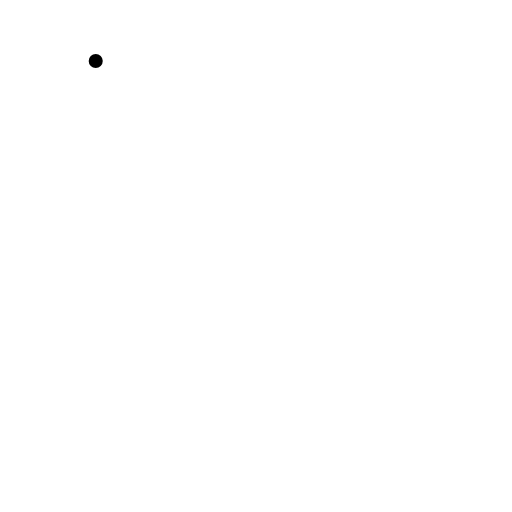
t = 0.00 s
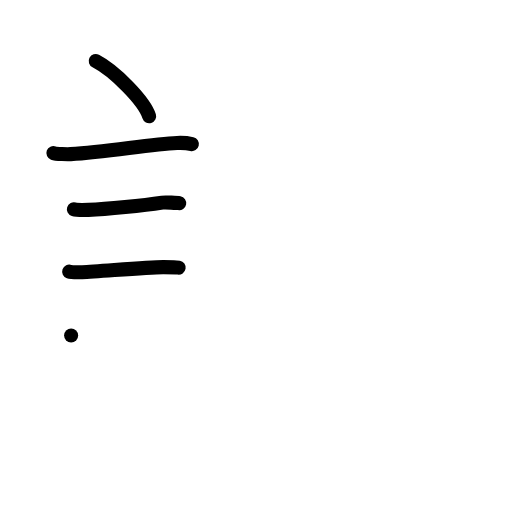
t = 4.00 s
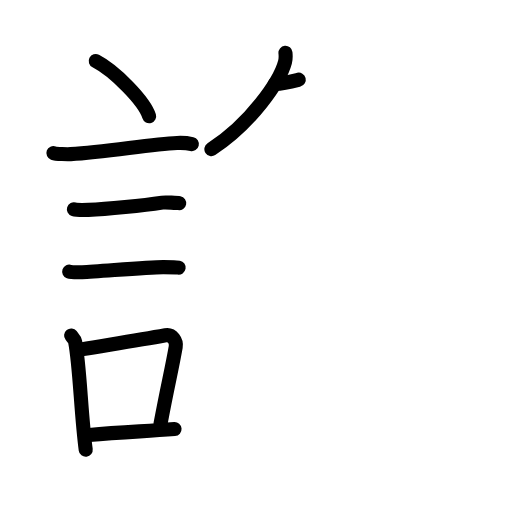
t = 8.08 s
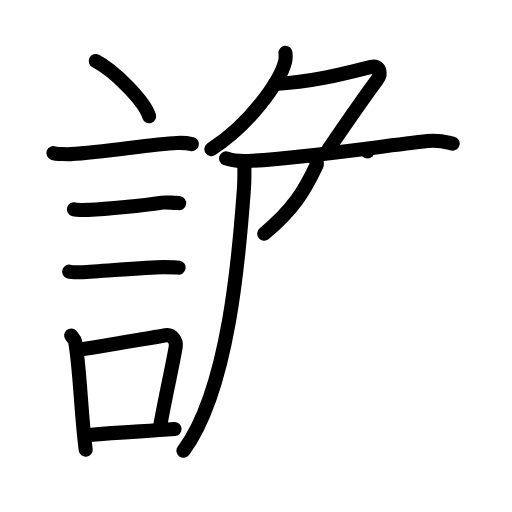
t = 12.00 s
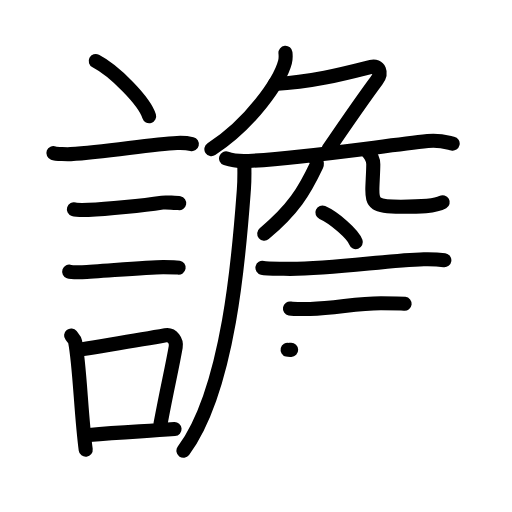
t = 16.08 s
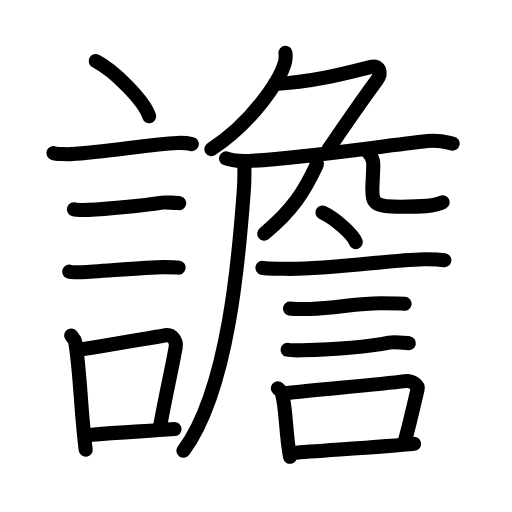
t = 20.00 s

The animated SVG that drew these frames (rendered in a browser with its animation timeline set to each time). Animation: 67 SMIL elements (animate=67); one cycle of 20.00 s.

<?xml version="1.0" encoding="UTF-8"?>
<!--
AniKanjiVG is licensed by CC-BY-SA Paul C. Sommerhoff (https://bitbucket.org/sommerhoff/anikanjivg).
AniKanjiVG uses KanjiVG which is licensed by CC-BY-SA Ulrich Apel (http://kanjivg.tagaini.net).
See also http://creativecommons.org/licenses/by-sa/3.0/
-->
<svg xmlns:kvg='http://kanjivg.tagaini.net' xmlns='http://www.w3.org/2000/svg' width='109' height='109' viewBox='0 0 109 109' style='fill:none;stroke:#000000;stroke-width:3;stroke-linecap:round;stroke-linejoin:round;' id="kvg:kanji_08b6b"><g id="kvg:08b6b" kvg:element="譫"><g id="kvg:08b6b-g1" kvg:element="言" kvg:position="left" kvg:radical="general"><path id="kvg:08b6b-s1" kvg:type="㇔" d="M20.38,13c4.01,2.07,10.37,8.52,11.37,11.75"><animate attributeName="d" begin="0.0s" dur="1.0s" from="M20.38,13C20.38,13,20.38,13,20.38,13" to="M20.38,13c4.01,2.07,10.37,8.52,11.37,11.75" />
</path>
<path id="kvg:08b6b-s2" kvg:type="㇐" d="M11.37,32.58c0.63,0.23,3.04,0.27,3.67,0.23c7.8-0.42,16.97-2.17,22.64-2.37c1.05-0.04,2.64,0.11,3.16,0.23"><animate attributeName="d" begin="1.0s" dur="0.3333333333333333s" from="M11.37,32.58C11.37,32.58,11.37,32.58,11.37,32.58" to="M11.37,32.58c0.63,0.23,3.04,0.27,3.67,0.23" />
<animate attributeName="d" begin="1.3333333333333333s" dur="0.3333333333333333s" from="M11.37,32.58c0.63,0.23,3.04,0.27,3.67,0.23c0,0,0,0,0,0,0" to="M11.37,32.58c0.63,0.23,3.04,0.27,3.67,0.23c7.8-0.42,16.97-2.17,22.64-2.37" />
<animate attributeName="d" begin="1.6666666666666665s" dur="0.3333333333333333s" from="M11.37,32.58c0.63,0.23,3.04,0.27,3.67,0.23c7.8-0.42,16.97-2.17,22.64-2.37c0,0,0,0,0,0,0" to="M11.37,32.58c0.63,0.23,3.04,0.27,3.67,0.23c7.8-0.42,16.97-2.17,22.64-2.37c1.05-0.04,2.64,0.11,3.16,0.23" />
<animate attributeName="d" begin="0s" dur="1.0s" from="M-100,-100" to="M-100,-100" />
</path>
<path id="kvg:08b6b-s3" kvg:type="㇐" d="M15.73,44.56c0.38,0.12,2.71,0.13,3.1,0.12c3.97-0.14,11.67-0.93,15.71-1.55c0.63-0.1,3.29,0.06,3.61,0.12"><animate attributeName="d" begin="2.0s" dur="0.3333333333333333s" from="M15.73,44.56C15.73,44.56,15.73,44.56,15.73,44.56" to="M15.73,44.56c0.38,0.12,2.71,0.13,3.1,0.12" />
<animate attributeName="d" begin="2.3333333333333335s" dur="0.3333333333333333s" from="M15.73,44.56c0.38,0.12,2.71,0.13,3.1,0.12c0,0,0,0,0,0,0" to="M15.73,44.56c0.38,0.12,2.71,0.13,3.1,0.12c3.97-0.14,11.67-0.93,15.71-1.55" />
<animate attributeName="d" begin="2.6666666666666665s" dur="0.3333333333333333s" from="M15.73,44.56c0.38,0.12,2.71,0.13,3.1,0.12c3.97-0.14,11.67-0.93,15.71-1.55c0,0,0,0,0,0,0" to="M15.73,44.56c0.38,0.12,2.71,0.13,3.1,0.12c3.97-0.14,11.67-0.93,15.71-1.55c0.63-0.1,3.29,0.06,3.61,0.12" />
<animate attributeName="d" begin="0s" dur="2.0s" from="M-100,-100" to="M-100,-100" />
</path>
<path id="kvg:08b6b-s4" kvg:type="㇐" d="M14.73,57.83c0.34,0.12,2.42,0.13,2.77,0.12c3.55-0.13,13.82-1.11,17.31-1.09c0.57,0,2.94,0.06,3.22,0.11"><animate attributeName="d" begin="3.0s" dur="0.3333333333333333s" from="M14.73,57.83C14.73,57.83,14.73,57.83,14.73,57.83" to="M14.73,57.83c0.34,0.12,2.42,0.13,2.77,0.12" />
<animate attributeName="d" begin="3.3333333333333335s" dur="0.3333333333333333s" from="M14.73,57.83c0.34,0.12,2.42,0.13,2.77,0.12c0,0,0,0,0,0,0" to="M14.73,57.83c0.34,0.12,2.42,0.13,2.77,0.12c3.55-0.13,13.82-1.11,17.31-1.09" />
<animate attributeName="d" begin="3.6666666666666665s" dur="0.3333333333333333s" from="M14.73,57.83c0.34,0.12,2.42,0.13,2.77,0.12c3.55-0.13,13.82-1.11,17.31-1.09c0,0,0,0,0,0,0" to="M14.73,57.83c0.34,0.12,2.42,0.13,2.77,0.12c3.55-0.13,13.82-1.11,17.31-1.09c0.57,0,2.94,0.06,3.22,0.11" />
<animate attributeName="d" begin="0s" dur="3.0s" from="M-100,-100" to="M-100,-100" />
</path>
<g id="kvg:08b6b-g2" kvg:element="口"><path id="kvg:08b6b-s5" kvg:type="㇑" d="M15.14,71.42c0.35,0.44,0.75,0.78,0.86,1.35c0.99,5.03,1.25,15.6,2.25,22.98"><animate attributeName="d" begin="4.0s" dur="0.5s" from="M15.14,71.42C15.14,71.42,15.14,71.42,15.14,71.42" to="M15.14,71.42c0.35,0.44,0.75,0.78,0.86,1.35" />
<animate attributeName="d" begin="4.5s" dur="0.5s" from="M15.14,71.42c0.35,0.44,0.75,0.78,0.86,1.35c0,0,0,0,0,0,0" to="M15.14,71.42c0.35,0.44,0.75,0.78,0.86,1.35c0.99,5.03,1.25,15.6,2.25,22.98" />
<animate attributeName="d" begin="0s" dur="4.0s" from="M-100,-100" to="M-100,-100" />
</path>
<path id="kvg:08b6b-s6" kvg:type="㇕b" d="M17.31,74.37c6.44-1.07,11.98-1.91,17.92-2.99c1.49-0.26,2.39,1.24,2.18,2.46c-0.89,5.08-1.66,7.94-3.24,16.39"><animate attributeName="d" begin="5.0s" dur="0.3333333333333333s" from="M17.31,74.37C17.31,74.37,17.31,74.37,17.31,74.37" to="M17.31,74.37c6.44-1.07,11.98-1.91,17.92-2.99" />
<animate attributeName="d" begin="5.333333333333333s" dur="0.3333333333333333s" from="M17.31,74.37c6.44-1.07,11.98-1.91,17.92-2.99c0,0,0,0,0,0,0" to="M17.31,74.37c6.44-1.07,11.98-1.91,17.92-2.99c1.49-0.26,2.39,1.24,2.18,2.46" />
<animate attributeName="d" begin="5.666666666666667s" dur="0.3333333333333333s" from="M17.31,74.37c6.44-1.07,11.98-1.91,17.92-2.99c1.49-0.26,2.39,1.24,2.18,2.46c0,0,0,0,0,0,0" to="M17.31,74.37c6.44-1.07,11.98-1.91,17.92-2.99c1.49-0.26,2.39,1.24,2.18,2.46c-0.89,5.08-1.66,7.94-3.24,16.39" />
<animate attributeName="d" begin="0s" dur="5.0s" from="M-100,-100" to="M-100,-100" />
</path>
<path id="kvg:08b6b-s7" kvg:type="㇐b" d="M18.97,92.61c6.78-0.61,11.01-0.74,18.19-1.26"><animate attributeName="d" begin="6.0s" dur="1.0s" from="M18.97,92.61C18.97,92.61,18.97,92.61,18.97,92.61" to="M18.97,92.61c6.78-0.61,11.01-0.74,18.19-1.26" />
<animate attributeName="d" begin="0s" dur="6.0s" from="M-100,-100" to="M-100,-100" />
</path>
</g>
</g>
<g id="kvg:08b6b-g3" kvg:position="right"><g id="kvg:08b6b-g4" kvg:element="𠂊𠂊𠂊𠂊𠂊𠂊𠂊𠂊𠔉𠔉𠂊𠂊𠂊𠂊𤇾𠂊𠔉𠂊𠂊𠂊𠂤𠂊𠂊𠂊𦥯𦥑𠂊𦥑𠂊𠂊𠔉𠔉𠂊𠂊𠂊𠂊𠂊𠂊𠂊𠂊𠂊𠂊𦥑𦥑𠂊𠂊𠂊𠂊𠬝𠂊𤇾𠂊𤇾𠂊𠂊𠂊𠂊𦥑𦥑𠂊𠂊𠂢𠂢𠂊𠂊𦥑𠂊𦰩𠂊𠂊𠂊𠂊𤇾𦥑𠂊𠂊𠂊𠂊𠂊𠂊𠂊𦥑𠂊𠂊𠂊𠂊𠂊𠂊𠂊𠂊𠂊𠂊𠂊𠂢𠂢𦥑𠂊𦥑𦥑𦥑𦥑𦥑𦥑𠂊𠂊𠂊𠂊𠂊𦥑𠂊𠂊𠂊𠂊𤇾𠂊𠂊𠂊𠂊𦥑𦥯𦥑𠂊𠂊𠂊𠂊𠂊𠂊𠂊𠂊𠂊𠂊𠂊𠂊𠂊𦥑𦰌𠂊" kvg:variant="true" kvg:original="勹"><path id="kvg:08b6b-s8" kvg:type="㇒" d="M60.77,11.25c0.05,0.48,0.09,1.25-0.09,1.94C59.6,17.28,53.44,26.26,45,31.75"><animate attributeName="d" begin="7.0s" dur="0.5s" from="M60.77,11.25C60.77,11.25,60.77,11.25,60.77,11.25" to="M60.77,11.25c0.05,0.48,0.09,1.25-0.09,1.94" />
<animate attributeName="d" begin="7.5s" dur="0.5s" from="M60.77,11.25c0.05,0.48,0.09,1.25-0.09,1.94c0,0,0,0,0,0,0" to="M60.77,11.25c0.05,0.48,0.09,1.25-0.09,1.94C59.6,17.28,53.44,26.26,45,31.75" />
<animate attributeName="d" begin="0s" dur="7.0s" from="M-100,-100" to="M-100,-100" />
</path>
<path id="kvg:08b6b-s9" kvg:type="㇇" d="M58.5,17.87c7.75-0.37,14.5-2.12,20.49-3.64c1.73-0.44,2.44,1.21,1.21,2.87c-3.45,4.65-7.2,10.15-10.27,14.65"><animate attributeName="d" begin="8.0s" dur="0.3333333333333333s" from="M58.5,17.87C58.5,17.87,58.5,17.87,58.5,17.87" to="M58.5,17.87c7.75-0.37,14.5-2.12,20.49-3.64" />
<animate attributeName="d" begin="8.333333333333334s" dur="0.3333333333333333s" from="M58.5,17.87c7.75-0.37,14.5-2.12,20.49-3.64c0,0,0,0,0,0,0" to="M58.5,17.87c7.75-0.37,14.5-2.12,20.49-3.64c1.73-0.44,2.44,1.21,1.21,2.87" />
<animate attributeName="d" begin="8.666666666666666s" dur="0.3333333333333333s" from="M58.5,17.87c7.75-0.37,14.5-2.12,20.49-3.64c1.73-0.44,2.44,1.21,1.21,2.87c0,0,0,0,0,0,0" to="M58.5,17.87c7.75-0.37,14.5-2.12,20.49-3.64c1.73-0.44,2.44,1.21,1.21,2.87c-3.45,4.65-7.2,10.15-10.27,14.65" />
<animate attributeName="d" begin="0s" dur="8.0s" from="M-100,-100" to="M-100,-100" />
</path>
</g>
<path id="kvg:08b6b-s10" kvg:type="㇐" d="M48.13,33.73c1.52,0.54,3.3,0.62,4.82,0.54c10.55-0.52,27.3-3.02,38.11-4.23c2.51-0.28,4.05,0.26,5.31,0.53"><animate attributeName="d" begin="9.0s" dur="0.3333333333333333s" from="M48.13,33.73C48.13,33.73,48.13,33.73,48.13,33.73" to="M48.13,33.73c1.52,0.54,3.3,0.62,4.82,0.54" />
<animate attributeName="d" begin="9.333333333333334s" dur="0.3333333333333333s" from="M48.13,33.73c1.52,0.54,3.3,0.62,4.82,0.54c0,0,0,0,0,0,0" to="M48.13,33.73c1.52,0.54,3.3,0.62,4.82,0.54c10.55-0.52,27.3-3.02,38.11-4.23" />
<animate attributeName="d" begin="9.666666666666666s" dur="0.3333333333333333s" from="M48.13,33.73c1.52,0.54,3.3,0.62,4.82,0.54c10.55-0.52,27.3-3.02,38.11-4.23c0,0,0,0,0,0,0" to="M48.13,33.73c1.52,0.54,3.3,0.62,4.82,0.54c10.55-0.52,27.3-3.02,38.11-4.23c2.51-0.28,4.05,0.26,5.31,0.53" />
<animate attributeName="d" begin="0s" dur="9.0s" from="M-100,-100" to="M-100,-100" />
</path>
<path id="kvg:08b6b-s11" kvg:type="㇒" d="M52,34.5c0.04,1.46,0.08,3.76-0.08,5.86c-0.92,12.35-2.98,42.31-12.87,55.61"><animate attributeName="d" begin="10.0s" dur="0.5s" from="M52,34.5C52,34.5,52,34.5,52,34.5" to="M52,34.5c0.04,1.46,0.08,3.76-0.08,5.86" />
<animate attributeName="d" begin="10.5s" dur="0.5s" from="M52,34.5c0.04,1.46,0.08,3.76-0.08,5.86c0,0,0,0,0,0,0" to="M52,34.5c0.04,1.46,0.08,3.76-0.08,5.86c-0.92,12.35-2.98,42.31-12.87,55.61" />
<animate attributeName="d" begin="0s" dur="10.0s" from="M-100,-100" to="M-100,-100" />
</path>
<path id="kvg:08b6b-s12" kvg:type="㇒" d="M67.01,33.5c0.24,0.75,0.65,1.09,0.38,1.67c-2.64,5.58-4.89,9.33-11.14,14.58"><animate attributeName="d" begin="11.0s" dur="0.5s" from="M67.01,33.5C67.01,33.5,67.01,33.5,67.01,33.5" to="M67.01,33.5c0.24,0.75,0.65,1.09,0.38,1.67" />
<animate attributeName="d" begin="11.5s" dur="0.5s" from="M67.01,33.5c0.24,0.75,0.65,1.09,0.38,1.67c0,0,0,0,0,0,0" to="M67.01,33.5c0.24,0.75,0.65,1.09,0.38,1.67c-2.64,5.58-4.89,9.33-11.14,14.58" />
<animate attributeName="d" begin="0s" dur="11.0s" from="M-100,-100" to="M-100,-100" />
</path>
<path id="kvg:08b6b-s13" kvg:type="㇟" d="M78.25,32.25c0.66,0.73,1.22,1.58,1.22,2.7c0,1.51-0.2,4.33-0.2,5.41c0,2.93,0.47,3.64,6.06,3.64c3.9,0,7.27,0,8.92-0.95"><animate attributeName="d" begin="12.0s" dur="0.25s" from="M78.25,32.25C78.25,32.25,78.25,32.25,78.25,32.25" to="M78.25,32.25c0.66,0.73,1.22,1.58,1.22,2.7" />
<animate attributeName="d" begin="12.25s" dur="0.25s" from="M78.25,32.25c0.66,0.73,1.22,1.58,1.22,2.7c0,0,0,0,0,0,0" to="M78.25,32.25c0.66,0.73,1.22,1.58,1.22,2.7c0,1.51-0.2,4.33-0.2,5.41" />
<animate attributeName="d" begin="12.5s" dur="0.25s" from="M78.25,32.25c0.66,0.73,1.22,1.58,1.22,2.7c0,1.51-0.2,4.33-0.2,5.41c0,0,0,0,0,0,0" to="M78.25,32.25c0.66,0.73,1.22,1.58,1.22,2.7c0,1.51-0.2,4.33-0.2,5.41c0,2.93,0.47,3.64,6.06,3.64" />
<animate attributeName="d" begin="12.75s" dur="0.25s" from="M78.25,32.25c0.66,0.73,1.22,1.58,1.22,2.7c0,1.51-0.2,4.33-0.2,5.41c0,2.93,0.47,3.64,6.06,3.64c0,0,0,0,0,0,0" to="M78.25,32.25c0.66,0.73,1.22,1.58,1.22,2.7c0,1.51-0.2,4.33-0.2,5.41c0,2.93,0.47,3.64,6.06,3.64c3.9,0,7.27,0,8.92-0.95" />
<animate attributeName="d" begin="0s" dur="12.0s" from="M-100,-100" to="M-100,-100" />
</path>
<g id="kvg:08b6b-g5" kvg:element="言"><path id="kvg:08b6b-s14" kvg:type="㇔" d="M68.63,45.25c2.51,1.11,6.49,4.57,7.12,6.3"><animate attributeName="d" begin="13.0s" dur="1.0s" from="M68.63,45.25C68.63,45.25,68.63,45.25,68.63,45.25" to="M68.63,45.25c2.51,1.11,6.49,4.57,7.12,6.3" />
<animate attributeName="d" begin="0s" dur="13.0s" from="M-100,-100" to="M-100,-100" />
</path>
<path id="kvg:08b6b-s15" kvg:type="㇐" d="M55.87,57.01c0.88,0.21,3.69,0.18,4.57,0.21c9.09,0.29,21.92-1.85,29.79-2.03c1.46-0.03,3.64,0.1,4.37,0.2"><animate attributeName="d" begin="14.0s" dur="0.3333333333333333s" from="M55.87,57.01C55.87,57.01,55.87,57.01,55.87,57.01" to="M55.87,57.01c0.88,0.21,3.69,0.18,4.57,0.21" />
<animate attributeName="d" begin="14.333333333333334s" dur="0.3333333333333333s" from="M55.87,57.01c0.88,0.21,3.69,0.18,4.57,0.21c0,0,0,0,0,0,0" to="M55.87,57.01c0.88,0.21,3.69,0.18,4.57,0.21c9.09,0.29,21.92-1.85,29.79-2.03" />
<animate attributeName="d" begin="14.666666666666666s" dur="0.3333333333333333s" from="M55.87,57.01c0.88,0.21,3.69,0.18,4.57,0.21c9.09,0.29,21.92-1.85,29.79-2.03c0,0,0,0,0,0,0" to="M55.87,57.01c0.88,0.21,3.69,0.18,4.57,0.21c9.09,0.29,21.92-1.85,29.79-2.03c1.46-0.03,3.64,0.1,4.37,0.2" />
<animate attributeName="d" begin="0s" dur="14.0s" from="M-100,-100" to="M-100,-100" />
</path>
<path id="kvg:08b6b-s16" kvg:type="㇐" d="M61.73,65.68c0.53,0.1,3.78,0.11,4.31,0.1c5.53-0.11,9.64-1.22,15.08-1.21c0.88,0,4.58,0.05,5.02,0.1"><animate attributeName="d" begin="15.0s" dur="0.3333333333333333s" from="M61.73,65.68C61.73,65.68,61.73,65.68,61.73,65.68" to="M61.73,65.68c0.53,0.1,3.78,0.11,4.31,0.1" />
<animate attributeName="d" begin="15.333333333333334s" dur="0.3333333333333333s" from="M61.73,65.68c0.53,0.1,3.78,0.11,4.31,0.1c0,0,0,0,0,0,0" to="M61.73,65.68c0.53,0.1,3.78,0.11,4.31,0.1c5.53-0.11,9.64-1.22,15.08-1.21" />
<animate attributeName="d" begin="15.666666666666666s" dur="0.3333333333333333s" from="M61.73,65.68c0.53,0.1,3.78,0.11,4.31,0.1c5.53-0.11,9.64-1.22,15.08-1.21c0,0,0,0,0,0,0" to="M61.73,65.68c0.53,0.1,3.78,0.11,4.31,0.1c5.53-0.11,9.64-1.22,15.08-1.21c0.88,0,4.58,0.05,5.02,0.1" />
<animate attributeName="d" begin="0s" dur="15.0s" from="M-100,-100" to="M-100,-100" />
</path>
<path id="kvg:08b6b-s17" kvg:type="㇐" d="M61.23,74.46c0.49,0.12,2.52,0.13,3.02,0.12C69.4,74.44,77.5,74,82.86,72.94c0.81-0.16,3.76,0.06,4.18,0.12"><animate attributeName="d" begin="16.0s" dur="0.3333333333333333s" from="M61.23,74.46C61.23,74.46,61.23,74.46,61.23,74.46" to="M61.23,74.46c0.49,0.12,2.52,0.13,3.02,0.12" />
<animate attributeName="d" begin="16.333333333333332s" dur="0.3333333333333333s" from="M61.23,74.46c0.49,0.12,2.52,0.13,3.02,0.12c0,0,0,0,0,0,0" to="M61.23,74.46c0.49,0.12,2.52,0.13,3.02,0.12C69.4,74.44,77.5,74,82.86,72.94" />
<animate attributeName="d" begin="16.666666666666668s" dur="0.3333333333333333s" from="M61.23,74.46c0.49,0.12,2.52,0.13,3.02,0.12C69.4,74.44,77.5,74,82.86,72.94c0,0,0,0,0,0,0" to="M61.23,74.46c0.49,0.12,2.52,0.13,3.02,0.12C69.4,74.44,77.5,74,82.86,72.94c0.81-0.16,3.76,0.06,4.18,0.12" />
<animate attributeName="d" begin="0s" dur="16.0s" from="M-100,-100" to="M-100,-100" />
</path>
<g id="kvg:08b6b-g6" kvg:element="口"><path id="kvg:08b6b-s18" kvg:type="㇑" d="M59.14,82.67c0.35,0.31,0.75,0.55,0.86,0.95c0.99,3.53,0.75,8.45,1.75,13.63"><animate attributeName="d" begin="17.0s" dur="0.5s" from="M59.14,82.67C59.14,82.67,59.14,82.67,59.14,82.67" to="M59.14,82.67c0.35,0.31,0.75,0.55,0.86,0.95" />
<animate attributeName="d" begin="17.5s" dur="0.5s" from="M59.14,82.67c0.35,0.31,0.75,0.55,0.86,0.95c0,0,0,0,0,0,0" to="M59.14,82.67c0.35,0.31,0.75,0.55,0.86,0.95c0.99,3.53,0.75,8.45,1.75,13.63" />
<animate attributeName="d" begin="0s" dur="17.0s" from="M-100,-100" to="M-100,-100" />
</path>
<path id="kvg:08b6b-s19" kvg:type="㇕b" d="M60.81,83.74c6.44-0.75,19.48-1.84,25.42-2.6c1.49-0.19,2.89,0.87,2.68,1.73c-0.89,3.57-1.16,5.22-2.74,11.16"><animate attributeName="d" begin="18.0s" dur="0.3333333333333333s" from="M60.81,83.74C60.81,83.74,60.81,83.74,60.81,83.74" to="M60.81,83.74c6.44-0.75,19.48-1.84,25.42-2.6" />
<animate attributeName="d" begin="18.333333333333332s" dur="0.3333333333333333s" from="M60.81,83.74c6.44-0.75,19.48-1.84,25.42-2.6c0,0,0,0,0,0,0" to="M60.81,83.74c6.44-0.75,19.48-1.84,25.42-2.6c1.49-0.19,2.89,0.87,2.68,1.73" />
<animate attributeName="d" begin="18.666666666666668s" dur="0.3333333333333333s" from="M60.81,83.74c6.44-0.75,19.48-1.84,25.42-2.6c1.49-0.19,2.89,0.87,2.68,1.73c0,0,0,0,0,0,0" to="M60.81,83.74c6.44-0.75,19.48-1.84,25.42-2.6c1.49-0.19,2.89,0.87,2.68,1.73c-0.89,3.57-1.16,5.22-2.74,11.16" />
<animate attributeName="d" begin="0s" dur="18.0s" from="M-100,-100" to="M-100,-100" />
</path>
<path id="kvg:08b6b-s20" kvg:type="㇐b" d="M62.47,96.4c4.8-0.46,19.1-1.24,25.69-1.94"><animate attributeName="d" begin="19.0s" dur="1.0s" from="M62.47,96.4C62.47,96.4,62.47,96.4,62.47,96.4" to="M62.47,96.4c4.8-0.46,19.1-1.24,25.69-1.94" />
<animate attributeName="d" begin="0s" dur="19.0s" from="M-100,-100" to="M-100,-100" />
</path>
</g>
</g>
</g>
</g>
</svg>
